Run: headless pygame with SDL's dummy video driver; simulated clock (each Clock.tick advances the game by its frame time, no real sleeping); random seed 0; keys injected as events and as key.get_pressed() state; mouse plan: one left click at the window centre at the start of phase 2, then a move to the lower-right quarter at the start of phase 3.
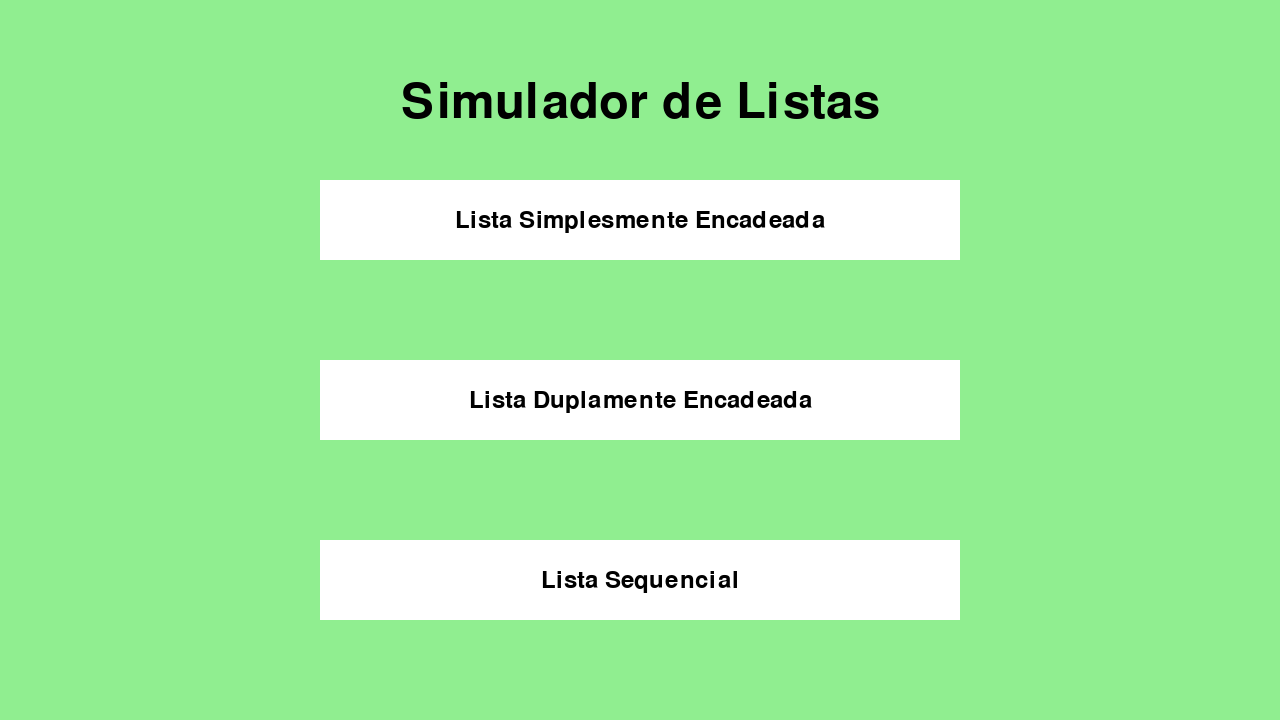
Frame 1 of 4 · flips 1–60 · no input
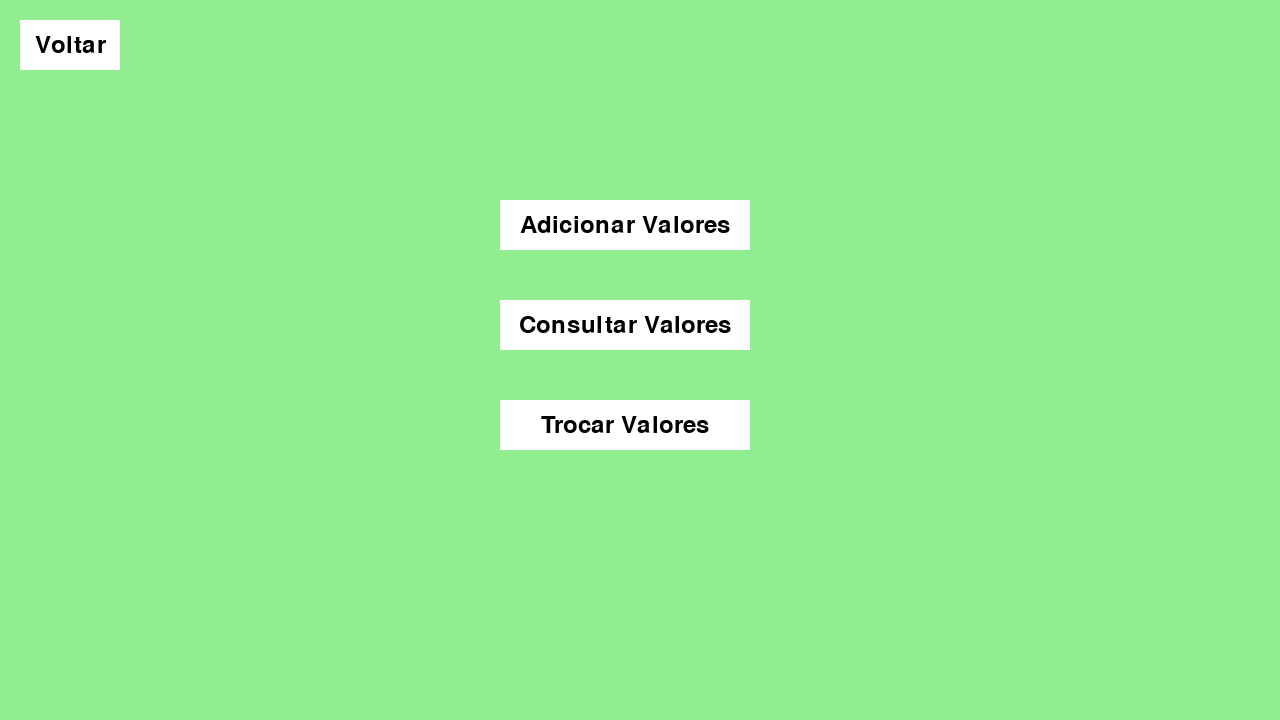
Frame 2 of 4 · flips 61–180 · clicked the window centre · tapped SPACE, RETURN · held RIGHT (→), D
Frame 3 of 4 · flips 181–300 · moved the mouse to the lower-right quarter · held DOWN (↓), S · screen unchanged from frame 2, image omitted
Frame 4 of 4 · flips 301–420 · held LEFT (←), A, UP (↑), W · screen unchanged from frame 3, image omitted

The pygame program that drew these frames:

import pygame
import sys


# Cores
VERDE_CLARO = pygame.Color("lightgreen")  # Cor de fundo verde claro
BRANCO = pygame.Color("white")  # Cor de fundo branco
PRETO = pygame.Color("black")  # Cor de fundo preto
VERMELHO = pygame.Color("red")  # Cor de fundo vermelho
VERDE = pygame.Color("green")  # Cor de fundo verde

pygame.init()
pygame.font.init()

# Fontes
FONTES = {"padrao": pygame.font.Font(None, 36), "grande": pygame.font.Font(None, 72)}

# Tamanhos
LARGURA = 1280
ALTURA = 720
LARGURA_BOTAO = LARGURA // 2
ALTURA_BOTAO = 80

class Botao:
    def __init__(self, x, y, largura, altura, texto, cor_ativa=VERDE, cor_inativa=BRANCO):
        self.x = x
        self.y = y
        self.largura = largura
        self.altura = altura
        self.texto = texto
        self.cor_ativa = cor_ativa
        self.cor_inativa = cor_inativa

        # Adicionando o atributo retangulo
        self.retangulo = pygame.Rect(self.x, self.y, self.largura, self.altura)

    def desenhar(self, janela, acao=None):
        mouse = pygame.mouse.get_pos()
        clique = pygame.mouse.get_pressed()

        if self.retangulo.collidepoint(mouse):
            pygame.draw.rect(janela, self.cor_ativa, self.retangulo)
            if clique[0] == 1 and acao is not None:
                pygame.time.delay(200)
                acao()
        else:
            pygame.draw.rect(janela, self.cor_inativa, self.retangulo)

        texto_botao = FONTES["padrao"].render(self.texto, True, PRETO)
        janela.blit(texto_botao, (self.x + (self.largura // 2 - texto_botao.get_width() // 2), self.y + (self.altura // 2 - texto_botao.get_height() // 2)))

class SimuladorListas:
    def __init__(self):

        self.janela_principal = pygame.display.set_mode((LARGURA, ALTURA))
        pygame.display.set_caption("Simulador de Listas")

        # Texto do título no menu principal
        self.titulo = FONTES["grande"].render("Simulador de Listas", True, PRETO)

        # Dicionário para armazenar os botões do menu
        self.botoes = {}

        # Cria os botões do menu usando a função criar_botao       
        self.botoes["lse"] = Botao(LARGURA // 4, ALTURA // 4, LARGURA_BOTAO, ALTURA_BOTAO, "Lista Simplesmente Encadeada")
        self.botoes["lde"] = Botao(LARGURA // 4, ALTURA // 2, LARGURA_BOTAO, ALTURA_BOTAO, "Lista Duplamente Encadeada")
        self.botoes["lista_sequencial"] = Botao(LARGURA // 4, 3 * ALTURA // 4, LARGURA_BOTAO, ALTURA_BOTAO, "Lista Sequencial")

        # Estado inicial
        self.estado = "menu"  # Pode ser "menu", "lse", "lde" ou "lista_sequencial"

    def criar_janela(self, titulo):
        nova_janela = pygame.display.set_mode((LARGURA, ALTURA))
        pygame.display.set_caption(titulo)
        return nova_janela

    def executar(self):
        # Loop principal
        running = True
        while running:
            for evento in pygame.event.get():
                if evento.type == pygame.QUIT:
                    running = False

                if evento.type == pygame.MOUSEBUTTONDOWN:
                    if self.estado == "menu":
                        # Verifica se algum botão do menu foi clicado
                        for nome, botao in self.botoes.items():
                            if botao.retangulo.collidepoint(evento.pos):
                                # Muda o estado para o nome do botão clicado
                                self.estado = nome

                    elif self.estado != "menu":
                        # Voltar para o menu principal quando o botão "Voltar" for pressionado
                        if self.botao_voltar.retangulo.collidepoint(evento.pos):
                            self.estado = "menu"

            # Preencha a janela com a cor de fundo verde claro
            self.janela_principal.fill(VERDE_CLARO)

            if self.estado == "menu":
                # Desenha os botões do menu na tela
                for botao in self.botoes.values():
                    botao.desenhar(self.janela_principal)
                # Desenha o texto do título no menu principal
                self.janela_principal.blit(self.titulo, self.titulo.get_rect(center=(LARGURA // 2, ALTURA // 7)))

            elif self.estado in ["lse", "lde", "lista_sequencial"]:
                #Conteúdo das telas secundárias
                TITULOS = {"lse": "", "lde": "", "lista_sequencial": ""}
                texto_conteudo = TITULOS[self.estado]

                self.botao_adicionar_valores= Botao(500, 200, 250, 50, 'Adicionar Valores')
                self.botao_adicionar_valores.desenhar(self.janela_principal)
                self.botao_consultar_valores = Botao(500, 300, 250, 50, 'Consultar Valores')
                self.botao_consultar_valores.desenhar(self.janela_principal)
                self.botao_trocar_valores = Botao(500, 400, 250, 50, 'Trocar Valores')
                self.botao_trocar_valores.desenhar(self.janela_principal)

                texto_conteudo_renderizado = FONTES["padrao"].render(texto_conteudo, True, PRETO)
                self.janela_principal.blit(texto_conteudo_renderizado, texto_conteudo_renderizado.get_rect(center=(LARGURA // 2, ALTURA // 2)))

                # Botão "Voltar"
                self.botao_voltar = Botao(20, 20, 100, 50, "Voltar")
                self.botao_voltar.desenhar(self.janela_principal)

            pygame.display.flip()

        # Encerre o Pygame
        pygame.quit()
        sys.exit()

# Cria uma instância do simulador e executa o programa
if __name__ == "__main__":
    simulador = SimuladorListas()
    simulador.executar()
